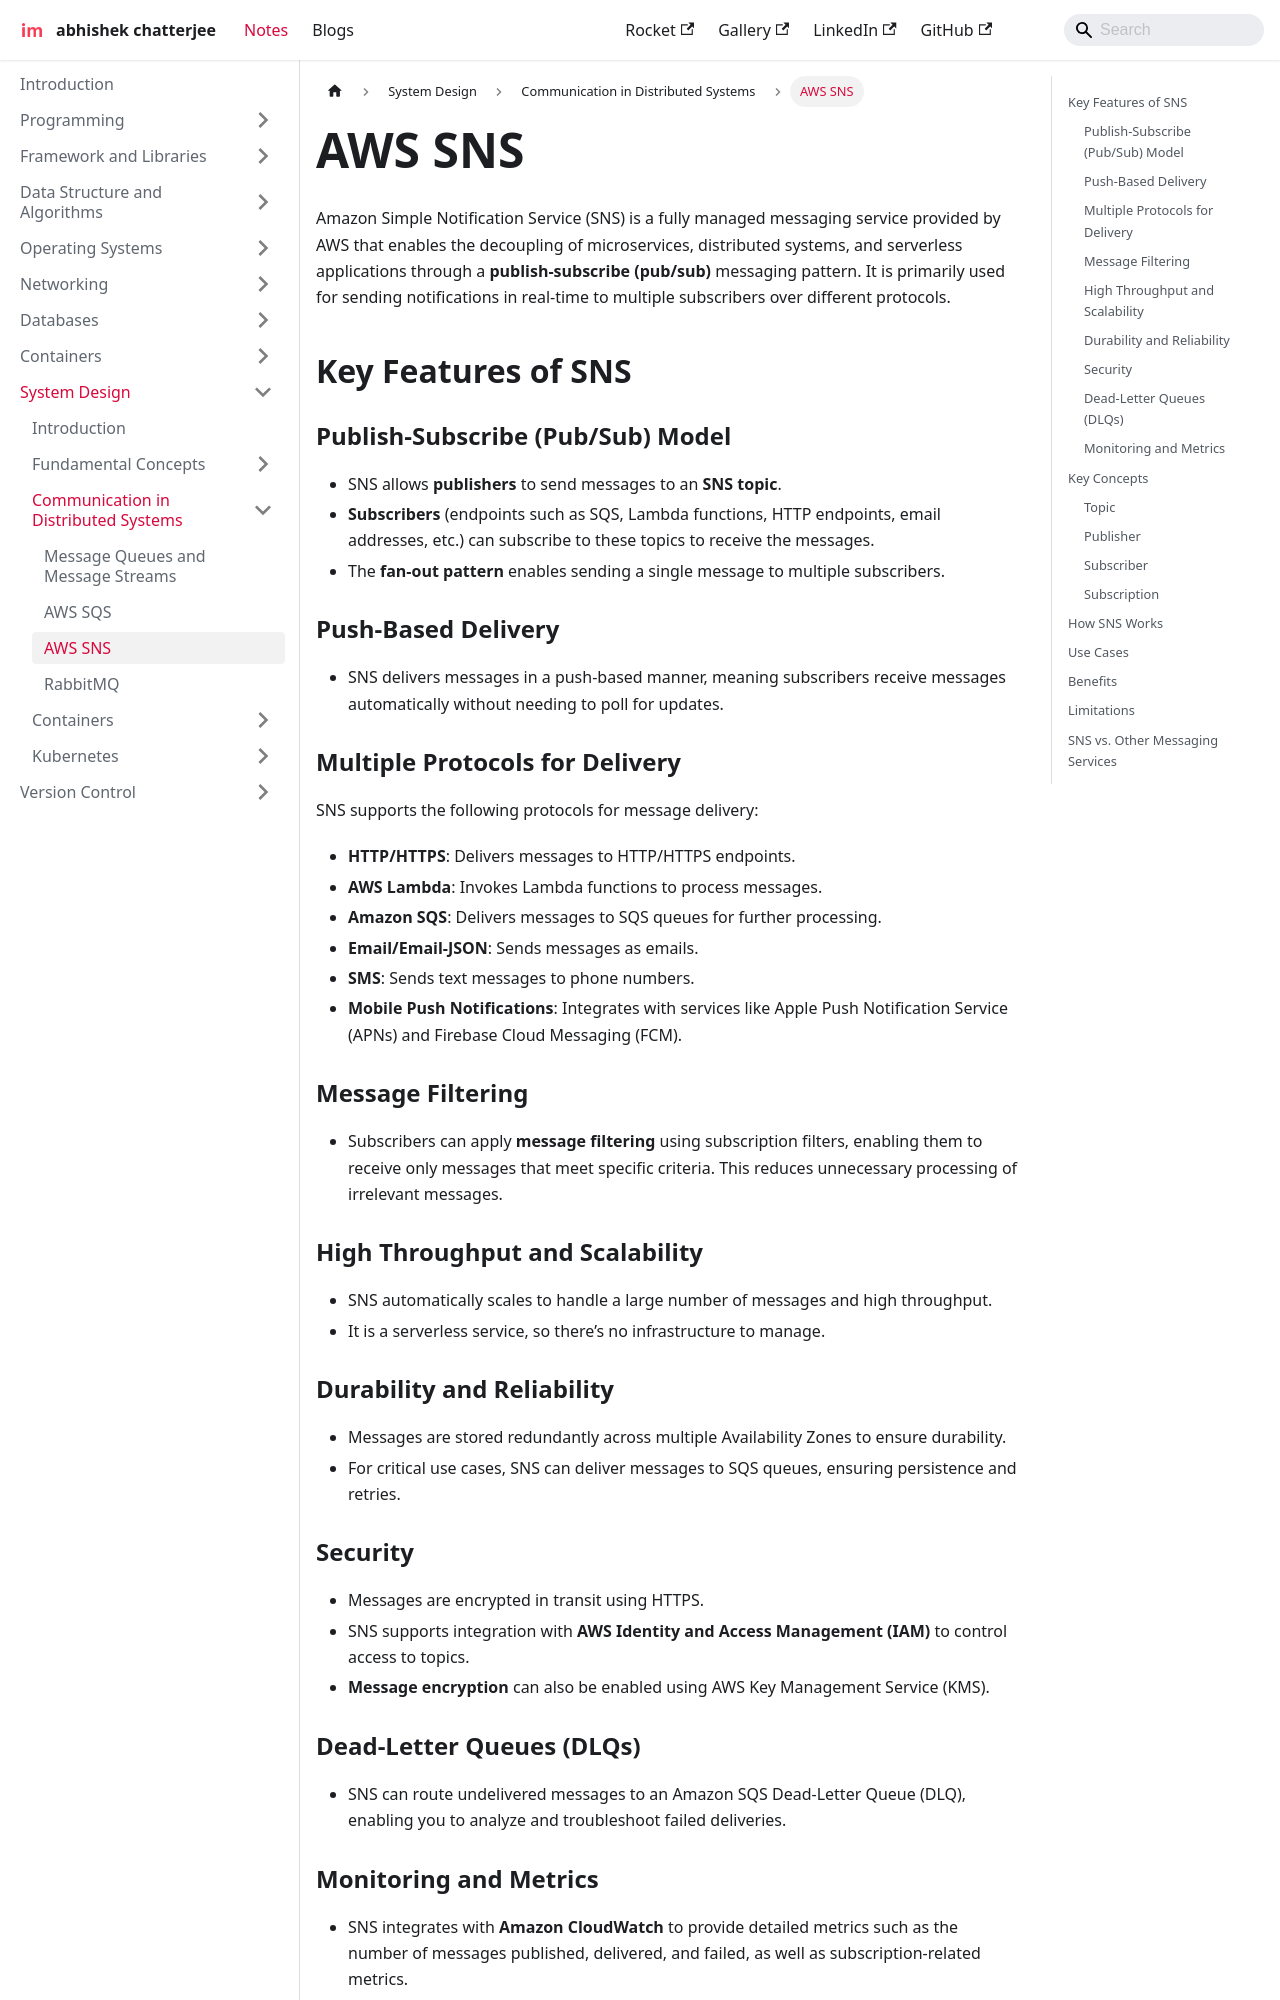

repository: imdeepmind/imdeepmind.github.io · page: docs/system-design/distributed-system-communication/sns/index.html · generator: docusaurus

---
sidebar_position: 3
---

# AWS SNS

Amazon Simple Notification Service (SNS) is a fully managed messaging service provided by AWS that enables the decoupling of microservices, distributed systems, and serverless applications through a **publish-subscribe (pub/sub)** messaging pattern. It is primarily used for sending notifications in real-time to multiple subscribers over different protocols.

## Key Features of SNS

### Publish-Subscribe (Pub/Sub) Model

- SNS allows **publishers** to send messages to an **SNS topic**.
- **Subscribers** (endpoints such as SQS, Lambda functions, HTTP endpoints, email addresses, etc.) can subscribe to these topics to receive the messages.
- The **fan-out pattern** enables sending a single message to multiple subscribers.

### Push-Based Delivery

- SNS delivers messages in a push-based manner, meaning subscribers receive messages automatically without needing to poll for updates.

### Multiple Protocols for Delivery

SNS supports the following protocols for message delivery:

- **HTTP/HTTPS**: Delivers messages to HTTP/HTTPS endpoints.
- **AWS Lambda**: Invokes Lambda functions to process messages.
- **Amazon SQS**: Delivers messages to SQS queues for further processing.
- **Email/Email-JSON**: Sends messages as emails.
- **SMS**: Sends text messages to phone numbers.
- **Mobile Push Notifications**: Integrates with services like Apple Push Notification Service (APNs) and Firebase Cloud Messaging (FCM).

### Message Filtering

- Subscribers can apply **message filtering** using subscription filters, enabling them to receive only messages that meet specific criteria. This reduces unnecessary processing of irrelevant messages.

### High Throughput and Scalability

- SNS automatically scales to handle a large number of messages and high throughput.
- It is a serverless service, so there’s no infrastructure to manage.

### Durability and Reliability

- Messages are stored redundantly across multiple Availability Zones to ensure durability.
- For critical use cases, SNS can deliver messages to SQS queues, ensuring persistence and retries.
